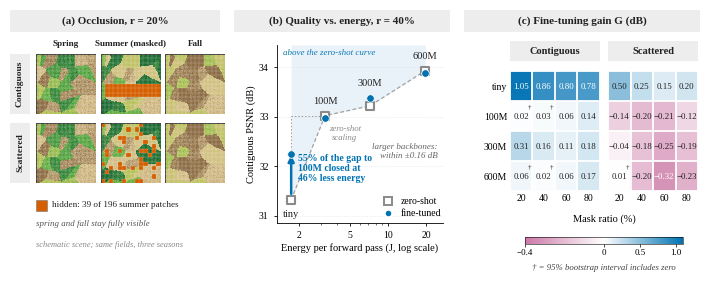
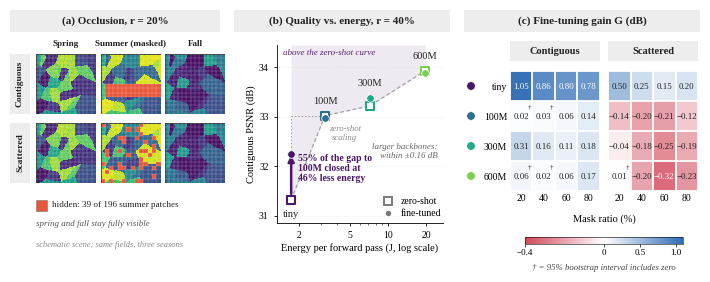
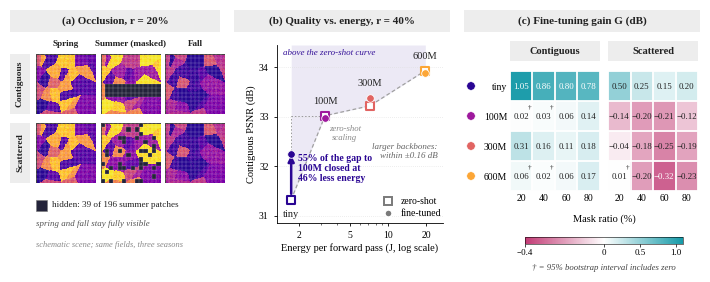

The matplotlib source for these figures, in order:
"""
fig1_overview.py -- Figure 1 (full width, 7.0 in). Usage:  python fig1_overview.py [classic|viridis|plasma|all]

(a) same fields in three seasons (schematic false-colour scene), summer frame masked, two geometries
(b) quality vs. energy: zero-shot scaling curve, fine-tuning moves a model straight up (same energy)
(c) fine-tuning gain G, both geometries
Colour roles: hue = backbone size, hollow = zero-shot, filled = fine-tuned (palettes 'viridis'/'plasma');
'classic' keeps blue = fine-tuned, gray = zero-shot, vermillion = masked.
All numbers: 10-seed means (DATA block printed by scripts/fig1_data_block.py).
"""
import sys
import numpy as np
import matplotlib as mpl
mpl.use("Agg")
import matplotlib.pyplot as plt
from matplotlib.patches import Rectangle, Ellipse
from matplotlib.colors import LinearSegmentedColormap, TwoSlopeNorm
from matplotlib.lines import Line2D
from matplotlib.collections import LineCollection

mpl.rcParams.update({
    "font.family": "serif", "font.serif": ["Liberation Serif", "Times New Roman", "DejaVu Serif"],
    "mathtext.fontset": "stix", "pdf.fonttype": 42, "ps.fonttype": 42,
    "axes.linewidth": 0.6, "xtick.major.width": 0.6, "ytick.major.width": 0.6,
    "xtick.major.size": 2.5, "ytick.major.size": 2.5, "xtick.minor.size": 1.5, "xtick.minor.width": 0.4,
    "font.size": 7.5, "axes.labelsize": 7.5, "xtick.labelsize": 7, "ytick.labelsize": 7,
})
BANNER, INK, LGRAY = "#EDEDED", "#222222", "#E4E4E4"

# ------------------------------------------------------------------ DATA (10-seed means)
BB = ["tiny", "100M", "300M", "600M"]
ENERGY_J = {"tiny": 1.7436, "100M": 3.2142, "300M": 7.2190, "600M": 19.6145}   # J / pass, r = 40%
PSNR_ZS = {"tiny": 31.32, "100M": 33.02, "300M": 33.22, "600M": 33.93}
PSNR_FT = {"tiny": 32.25, "100M": 32.98, "300M": 33.38, "600M": 33.89}
G_CONT = np.array([[1.055, .863, .804, .777], [.016, .029, .059, .141], [.308, .158, .108, .181], [.062, .019, .056, .173]])
G_SCAT = np.array([[.499, .253, .153, .198], [-.140, -.201, -.210, -.117], [-.038, -.183, -.253, -.187], [.008, -.199, -.319, -.231]])
M = "\u2212"
T_CONT = [["1.05", "0.86", "0.80", "0.78"], ["0.02", "0.03", "0.06", "0.14"], ["0.31", "0.16", "0.11", "0.18"], ["0.06", "0.02", "0.06", "0.17"]]
T_SCAT = [["0.50", "0.25", "0.15", "0.20"], [M + "0.14", M + "0.20", M + "0.21", M + "0.12"], [M + "0.04", M + "0.18", M + "0.25", M + "0.19"], ["0.01", M + "0.20", M + "0.32", M + "0.23"]]
D_CONT = [[0, 0, 0, 0], [1, 1, 0, 0], [0, 0, 0, 0], [1, 1, 0, 0]]
D_SCAT = [[0, 0, 0, 0], [0, 0, 0, 0], [0, 0, 0, 0], [1, 0, 0, 0]]

# ------------------------------------------------------------------ palettes
def cm_slice(name, a, b):
    base = plt.get_cmap(name)
    return LinearSegmentedColormap.from_list(name + "_s", base(np.linspace(a, b, 256)))
def hexs(name, vals):
    return [mpl.colors.to_hex(plt.get_cmap(name)(v)) for v in vals]

PALETTES = {
    "classic": dict(mode="semantic", mask="#D55E00", ft="#0072B2", zs="#8A8A8A", bb=None,
                    pos="#0072B2", neg="#CC79A7", shade="#0072B2",
                    scene=LinearSegmentedColormap.from_list("nat", ["#8C6D46", "#D9C28F", "#B9C45A", "#5FAE46", "#1E6B36"])),
    "viridis": dict(mode="backbone", mask="#E8563A", zs="#8A8A8A", bb=hexs("viridis", (0.06, 0.36, 0.60, 0.80)),
                    pos="#2F6DB5", neg="#D1495B", shade=None, scene=cm_slice("viridis", 0.04, 0.96)),
    "plasma": dict(mode="backbone", mask="#23233A", zs="#8A8A8A", bb=hexs("plasma", (0.05, 0.34, 0.60, 0.80)),
                   pos="#159AA8", neg="#C23B75", shade=None, scene=cm_slice("plasma", 0.04, 0.96)),
}

# ------------------------------------------------------------------ schematic scene + masks
N = 14
def make_scene(n=N, px=8, nf=30, seed=11):
    rng = np.random.default_rng(seed)
    S = n * px
    pts = rng.random((nf, 2)) * S
    yy, xx = np.mgrid[0:S, 0:S]
    fid = ((yy[..., None] - pts[:, 0]) ** 2 + (xx[..., None] - pts[:, 1]) ** 2).argmin(-1)
    ctype = rng.choice(4, nf, p=[.25, .35, .25, .15])
    jit = rng.normal(0, .07, (nf, 3))
    Gs = np.array([[.80, .30, .06], [.10, .96, .40], [.55, .68, .44], [.08, .18, .10]])   # greenness: spring, summer, fall
    noise = rng.normal(0, .035, (3, S, S))
    return [np.clip(Gs[ctype[fid], k] + jit[fid, k] + noise[k], 0, 1) for k in range(3)]

def example_masks(seed=7, n=N, h=3, w=13):
    rng = np.random.default_rng(seed)
    cont = np.zeros((n, n), bool); cont[7:7 + h, 1:1 + w] = True
    sc = np.zeros(n * n, bool); sc[rng.choice(n * n, cont.sum(), replace=False)] = True
    return cont, sc.reshape(n, n)

# ------------------------------------------------------------------ figure
def build(name):
    P = PALETTES[name]
    bbmode = P["mode"] == "backbone"
    W, H = 7.0, 2.72
    fig = plt.figure(figsize=(W, H))
    ax_in = lambda x, y, w, h, **kw: fig.add_axes([x / W, 1 - (y + h) / H, w / W, h / H], **kw)
    def rect(x, y, w, h, **kw):
        fig.patches.append(Rectangle((x / W, 1 - (y + h) / H), w / W, h / H, transform=fig.transFigure, **kw))
    def text(x, y, s, **kw):
        fig.text(x / W, 1 - y / H, s, **kw)
    def banner(x, y, w, s, h=0.22):
        rect(x, y, w, h, facecolor=BANNER, edgecolor="none")
        text(x + w / 2, y + h / 2, s, ha="center", va="center", fontsize=8, fontweight="bold", color=INK)
    col_bb = (lambda b: P["bb"][BB.index(b)]) if bbmode else (lambda b: P["ft"])
    col_zs = (lambda b: P["bb"][BB.index(b)]) if bbmode else (lambda b: P["zs"])
    hero = col_bb("tiny")

    # ============================================================ (a) seasons + masks
    PA_X, PA_W = 0.06, 2.10
    banner(PA_X, 0.05, PA_W, "(a) Occlusion, r = 20%")
    scene = make_scene()
    cont, scat = example_masks()
    TS, GAP, X0 = 0.60, 0.045, PA_X + 0.26
    heads = ["Spring", "Summer (masked)", "Fall"]
    for k, hname in enumerate(heads):
        text(X0 + k * (TS + GAP) + TS / 2, 0.385, hname, ha="center", va="center", fontsize=6.6, fontweight="bold", color=INK)
    for i, (mask, label) in enumerate([(cont, "Contiguous"), (scat, "Scattered")]):
        y0 = 0.49 + i * (TS + 0.09)
        rect(PA_X, y0, 0.20, TS, facecolor=BANNER, edgecolor="none")
        text(PA_X + 0.10, y0 + TS / 2, label, rotation=90, ha="center", va="center", fontsize=6.8, fontweight="bold", color=INK)
        for k in range(3):
            ax = ax_in(X0 + k * (TS + GAP), y0, TS, TS)
            ax.imshow(P["scene"](scene[k]), extent=(0, N, 0, N), origin="upper", interpolation="nearest")
            if k == 1:
                for r in range(N):
                    for c in range(N):
                        if mask[r, c]:
                            ax.add_patch(Rectangle((c, N - 1 - r), 1, 1, facecolor=P["mask"], edgecolor="none"))
            lines = [[(j, 0), (j, N)] for j in range(1, N)] + [[(0, j), (N, j)] for j in range(1, N)]
            ax.add_collection(LineCollection(lines, colors="white", linewidths=0.22, alpha=0.6))
            ax.add_patch(Rectangle((0, 0), N, N, fill=False, edgecolor="#444444", linewidth=0.7))
            ax.set_xlim(0, N); ax.set_ylim(0, N); ax.set_aspect("equal"); ax.axis("off")
    yl = 0.49 + 2 * TS + 0.09 + 0.22
    rect(PA_X + 0.26, yl - 0.055, 0.11, 0.11, facecolor=P["mask"], edgecolor="#777777", linewidth=0.4)
    text(PA_X + 0.26 + 0.16, yl, "hidden: 39 of 196 summer patches", ha="left", va="center", fontsize=6.6, color=INK)
    text(PA_X + 0.26, yl + 0.19, "spring and fall stay fully visible", ha="left", va="center", fontsize=6.4,
         style="italic", color="#555555")
    text(PA_X + 0.26, yl + 0.40, "schematic scene; same fields, three seasons", ha="left", va="center", fontsize=6.0,
         style="italic", color="#888888")

    # ============================================================ (b) quality vs energy
    PB_X, PB_W = 2.30, 2.16
    banner(PB_X, 0.05, PB_W, "(b) Quality vs. energy, r = 40%")
    ax = ax_in(PB_X + 0.43, 0.40, PB_W - 0.50, 1.78)
    ax.set_xscale("log"); ax.set_xlim(1.35, 27); ax.set_ylim(30.85, 34.45)
    ax.set_xticks([2, 5, 10, 20]); ax.set_xticklabels(["2", "5", "10", "20"]); ax.set_yticks([31, 32, 33, 34])
    for s in ("top", "right"):
        ax.spines[s].set_visible(False)
    ax.grid(axis="y", color="#DDDDDD", linewidth=0.5, linestyle=(0, (1, 2))); ax.set_axisbelow(True)
    ax.set_xlabel("Energy per forward pass (J, log scale)", labelpad=2)
    ax.set_ylabel("Contiguous PSNR (dB)", labelpad=2)
    xs_ = np.array([ENERGY_J[b] for b in BB]); ys_ = np.array([PSNR_ZS[b] for b in BB])
    xx = np.geomspace(xs_[0], xs_[-1], 300)
    yy = np.interp(np.log(xx), np.log(xs_), ys_)
    ax.fill_between(xx, yy, 34.45, color=P["shade"] or hero, alpha=0.085, lw=0, zorder=0)
    ax.plot(xs_, ys_, color="#A0A0A0", lw=0.9, ls=(0, (3, 2)), zorder=1)
    e_t, e_h = ENERGY_J["tiny"], ENERGY_J["100M"]
    ax.plot([e_t, e_h], [PSNR_ZS["100M"]] * 2, color="#9A9A9A", lw=0.7, ls=(0, (1.5, 2)), zorder=1)
    ax.plot([e_t, e_t], [PSNR_FT["tiny"], PSNR_ZS["100M"]], color="#9A9A9A", lw=0.7, ls=(0, (1.5, 2)), zorder=1)
    for b in BB:
        e = ENERGY_J[b]
        if b != "tiny":
            ax.plot([e, e], [PSNR_ZS[b], PSNR_FT[b]], color="#B5B5B5", lw=1.0, zorder=2)
        ax.scatter([e], [PSNR_ZS[b]], marker="s", s=40, facecolor="white", edgecolor=col_zs(b), linewidth=1.5, zorder=3)
        ax.scatter([e], [PSNR_FT[b]], marker="o", s=30, facecolor=col_bb(b), edgecolor="white", linewidth=0.6, zorder=4)
    ax.annotate("", xy=(e_t, PSNR_FT["tiny"] - 0.03), xytext=(e_t, PSNR_ZS["tiny"] + 0.12),
                arrowprops=dict(arrowstyle="-|>", color=hero, lw=1.8, mutation_scale=9, shrinkA=0, shrinkB=0), zorder=3)
    ax.text(e_t, PSNR_ZS["tiny"] - 0.20, "tiny", ha="center", va="top", fontsize=7.5, color=INK)
    ax.text(e_h, PSNR_ZS["100M"] + 0.20, "100M", ha="center", va="bottom", fontsize=7.5, color=INK)
    ax.text(ENERGY_J["300M"], PSNR_FT["300M"] + 0.20, "300M", ha="center", va="bottom", fontsize=7.5, color=INK)
    ax.text(ENERGY_J["600M"], PSNR_ZS["600M"] + 0.20, "600M", ha="center", va="bottom", fontsize=7.5, color=INK)
    closed = (PSNR_FT["tiny"] - PSNR_ZS["tiny"]) / (PSNR_ZS["100M"] - PSNR_ZS["tiny"]) * 100
    saved = (1 - e_t / e_h) * 100
    ax.text(e_t * 1.13, 31.95, f"{closed:.0f}% of the gap to\n100M closed at\n{saved:.0f}% less energy", ha="left", va="center",
            fontsize=7, color=hero, fontweight="bold", linespacing=1.15)
    ax.text(1.5, 34.28, "above the zero-shot curve", ha="left", va="center", fontsize=6.5, style="italic",
            color=P["shade"] or hero, alpha=0.95)
    ax.text(4.6, 32.66, "zero-shot\nscaling", ha="center", va="center", fontsize=6.3, style="italic", color="#8A8A8A", linespacing=1.1)
    big = max(abs(PSNR_FT[b] - PSNR_ZS[b]) for b in ("100M", "300M", "600M"))
    ax.text(24.5, 32.30, f"larger backbones:\nwithin \u00b1{big:.2f} dB", ha="right", va="center", fontsize=6.5,
            style="italic", color="#666666", linespacing=1.15)
    lz = P["zs"] if not bbmode else "#7A7A7A"
    h1 = Line2D([], [], marker="s", ls="", markerfacecolor="white", markeredgecolor=lz, markeredgewidth=1.4, markersize=5.5)
    h2 = Line2D([], [], marker="o", ls="", markerfacecolor=(P["ft"] if not bbmode else "#7A7A7A"), markeredgecolor="white", markersize=5)
    ax.legend([h1, h2], ["zero-shot", "fine-tuned"], loc="lower right", frameon=False, fontsize=7, handletextpad=0.3,
              labelspacing=0.3, borderaxespad=0.1, bbox_to_anchor=(1.02, 0.0))

    # ============================================================ (c) gain heat map
    PC_X, PC_W = 4.60, 2.36
    banner(PC_X, 0.05, PC_W, "(c) Fine-tuning gain G (dB)")
    cmap = LinearSegmentedColormap.from_list("gain", [(0, P["neg"]), (0.5, "white"), (1, P["pos"])])
    norm = TwoSlopeNorm(vcenter=0.0, vmin=-0.40, vmax=1.10)
    CW, CH = 0.225, 0.30
    HX = [PC_X + 0.46, PC_X + 0.46 + 4 * CW + 0.08]
    HY = 0.66
    for k, (G, T, D, title) in enumerate([(G_CONT, T_CONT, D_CONT, "Contiguous"), (G_SCAT, T_SCAT, D_SCAT, "Scattered")]):
        x0 = HX[k]
        rect(x0, 0.36, 4 * CW, 0.20, facecolor=BANNER, edgecolor="none")
        text(x0 + 2 * CW, 0.46, title, ha="center", va="center", fontsize=7.5, fontweight="bold", color=INK)
        a = ax_in(x0, HY, 4 * CW, 4 * CH)
        a.imshow(G, cmap=cmap, norm=norm, aspect="auto", interpolation="nearest", extent=(0, 4, 4, 0))
        for i in range(5):
            a.axhline(i, color="white", lw=1.3); a.axvline(i, color="white", lw=1.3)
        for i in range(4):
            for j in range(4):
                v = G[i, j]; c = "white" if v > 0.62 or v < -0.30 else INK
                a.text(j + 0.5, i + 0.53, T[i][j], ha="center", va="center", fontsize=6.4, color=c)
                if D[i][j]:
                    a.text(j + 0.94, i + 0.20, "\u2020", ha="right", va="center", fontsize=5.2, color=c)
        a.set_xticks(np.arange(4) + 0.5); a.set_xticklabels(["20", "40", "60", "80"]); a.tick_params(length=0, pad=2)
        a.set_yticks([]) if k else (a.set_yticks(np.arange(4) + 0.5), a.set_yticklabels(BB), a.tick_params(axis="y", pad=2))
        for s in a.spines.values():
            s.set_visible(False)
    if bbmode:     # colour dots tie the rows to panel (b)
        for i, b in enumerate(BB):
            yc = HY + (i + 0.5) * CH
            fig.patches.append(Ellipse(((HX[0] - 0.39) / W, 1 - yc / H), 0.085 / W, 0.085 / H, transform=fig.transFigure,
                                       facecolor=col_bb(b), edgecolor="white", linewidth=0.4))
    text(HX[0] + 4 * CW + 0.04, HY + 4 * CH + 0.28, "Mask ratio (%)", ha="center", va="center", fontsize=7.5)
    cb_y = HY + 4 * CH + 0.46
    cw_ = 2 * 4 * CW + 0.08 - 0.30
    cax = ax_in(HX[0] + 0.15, cb_y, cw_, 0.07)
    cb = fig.colorbar(mpl.cm.ScalarMappable(norm=norm, cmap=cmap), cax=cax, orientation="horizontal", ticks=[-0.4, 0, 0.5, 1.0])
    cb.ax.tick_params(labelsize=6.5, length=2, width=0.5, pad=1.5); cb.outline.set_linewidth(0.4)
    cb.ax.set_xticklabels([M + "0.4", "0", "0.5", "1.0"])
    text(HX[0] + 0.15 + cw_ / 2, cb_y + 0.31, "\u2020 = 95% bootstrap interval includes zero", ha="center", va="center",
         fontsize=6.3, style="italic", color="#444444")

    fig.savefig(f"fig1_overview_{name}.pdf", dpi=300)
    fig.savefig(f"fig1_overview_{name}.png", dpi=240)
    plt.close(fig)

if __name__ == "__main__":
    arg = sys.argv[1] if len(sys.argv) > 1 else "all"
    for n in (PALETTES if arg == "all" else [arg]):
        build(n); print("built", n)
